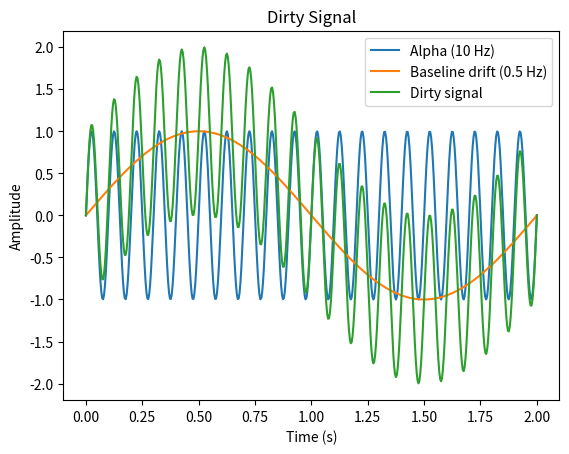

This chart was generated by the following Python code:
import numpy as np
import matplotlib.pyplot as plt

fs = 250
duration = 2
n_samples = int(fs * duration)
f1 = 10
f2 = 0.5

t = np.linspace(0 , duration, n_samples) 

signal_alpha = np.sin(2 * np.pi * f1 * t)
baseline_drift = np.sin(2 * np.pi * f2 * t)

dirty_signal = signal_alpha + baseline_drift

plt.figure()
plt.plot(t, signal_alpha, label="Alpha (10 Hz)")
plt.plot(t, baseline_drift, label="Baseline drift (0.5 Hz)")
plt.plot(t, dirty_signal, label="Dirty signal")

plt.xlabel("Time (s)")
plt.ylabel("Amplitude")
plt.title("Dirty Signal")
plt.legend()
plt.show()